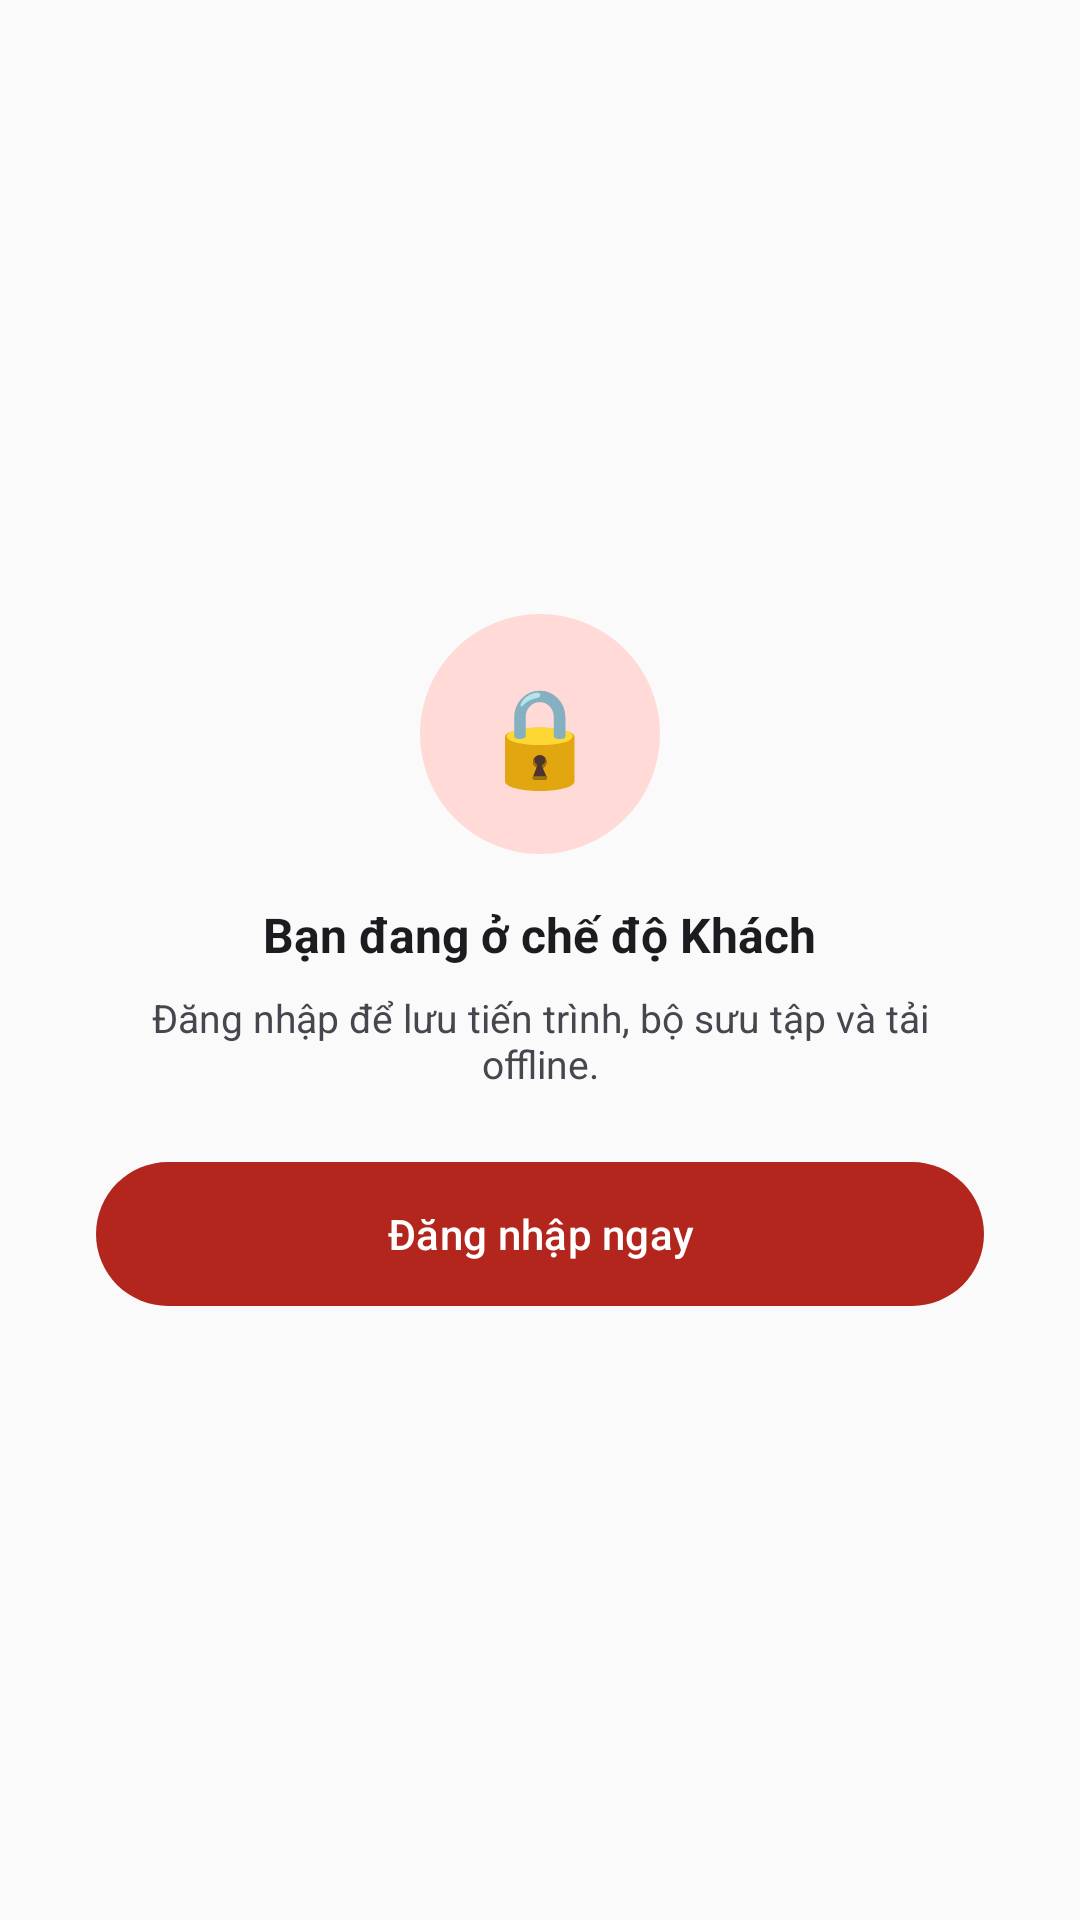

This screen was rendered from an Android layout file. Write that file and the resources it references.
<!-- AndroidManifest.xml: application theme Theme.LichSuVietNam -->
<!-- res/layout/fragment_profile_guest.xml -->
<?xml version="1.0" encoding="utf-8"?>
<LinearLayout xmlns:android="http://schemas.android.com/apk/res/android"
    android:layout_width="match_parent"
    android:layout_height="match_parent"
    android:background="@color/bg"
    android:gravity="center"
    android:orientation="vertical"
    android:paddingHorizontal="32dp">

    <FrameLayout
        android:layout_width="80dp"
        android:layout_height="80dp"
        android:background="@drawable/bg_circle_red">
        <TextView
            android:layout_width="wrap_content"
            android:layout_height="wrap_content"
            android:layout_gravity="center"
            android:text="🔒"
            android:textSize="32sp" />
    </FrameLayout>

    <TextView
        android:layout_width="wrap_content"
        android:layout_height="wrap_content"
        android:layout_marginTop="16dp"
        android:text="@string/guest_mode"
        android:textColor="@color/text_primary"
        android:textSize="16sp"
        android:textStyle="bold" />

    <TextView
        android:layout_width="wrap_content"
        android:layout_height="wrap_content"
        android:layout_marginTop="8dp"
        android:gravity="center"
        android:text="@string/guest_desc"
        android:textColor="@color/text_secondary"
        android:textSize="13sp" />

    <Button
        android:id="@+id/btnLogin"
        android:layout_width="match_parent"
        android:layout_height="48dp"
        android:layout_marginTop="24dp"
        android:background="@drawable/bg_button_filled"
        android:text="@string/login_now"
        android:textAllCaps="false"
        android:textColor="@color/white" />
</LinearLayout>
<!-- resources referenced by this layout -->
<resources>
  <color name="bg">#FAFAFA</color>
  <color name="text_primary">#1C1B1F</color>
  <color name="text_secondary">#49454F</color>
  <color name="white">#FFFFFF</color>
  <!-- drawable bg_button_filled (drawable) -->
  <?xml version="1.0" encoding="utf-8"?>
  <shape xmlns:android="http://schemas.android.com/apk/res/android" android:shape="rectangle">
      <solid android:color="@color/red_primary" />
      <corners android:radius="50dp" />
  </shape>
  <!-- drawable bg_circle_red (drawable) -->
  <?xml version="1.0" encoding="utf-8"?>
  <shape xmlns:android="http://schemas.android.com/apk/res/android" android:shape="oval">
      <solid android:color="@color/red_light" />
  </shape>
  <string name="guest_desc">Đăng nhập để lưu tiến trình, bộ sưu tập và tải offline.</string>
  <string name="guest_mode">Bạn đang ở chế độ Khách</string>
  <string name="login_now">Đăng nhập ngay</string>
  <style name="Theme.LichSuVietNam" parent="Theme.Material3.Light.NoActionBar">
          <item name="colorPrimary">@color/red_primary</item>
          <item name="colorPrimaryContainer">@color/red_light</item>
          <item name="colorOnPrimaryContainer">@color/red_dark</item>
          <item name="colorSecondary">@color/gold</item>
          <item name="colorSecondaryContainer">@color/gold_light</item>
          <item name="colorError">@color/error</item>
          <item name="colorSurface">@color/surface</item>
          <item name="colorSurfaceVariant">@color/surface_variant</item>
          <item name="colorOnSurface">@color/text_primary</item>
          <item name="colorOnSurfaceVariant">@color/text_secondary</item>
          <item name="colorOutline">@color/outline</item>
          <item name="colorOutlineVariant">@color/outline_variant</item>
          <item name="android:colorBackground">@color/bg</item>
          <item name="android:statusBarColor">@android:color/transparent</item>
          <item name="android:windowLightStatusBar">true</item>
      </style>
  <color name="red_primary">#B3261E</color>
  <color name="red_light">#FFDAD6</color>
  <color name="red_dark">#8C1D18</color>
  <color name="gold">#F2C94C</color>
  <color name="gold_light">#FFF3D0</color>
  <color name="error">#B3261E</color>
  <color name="surface">#FFFFFF</color>
  <color name="surface_variant">#FFF8F7</color>
  <color name="outline">#CAC4D0</color>
  <color name="outline_variant">#E7E0EC</color>
</resources>
